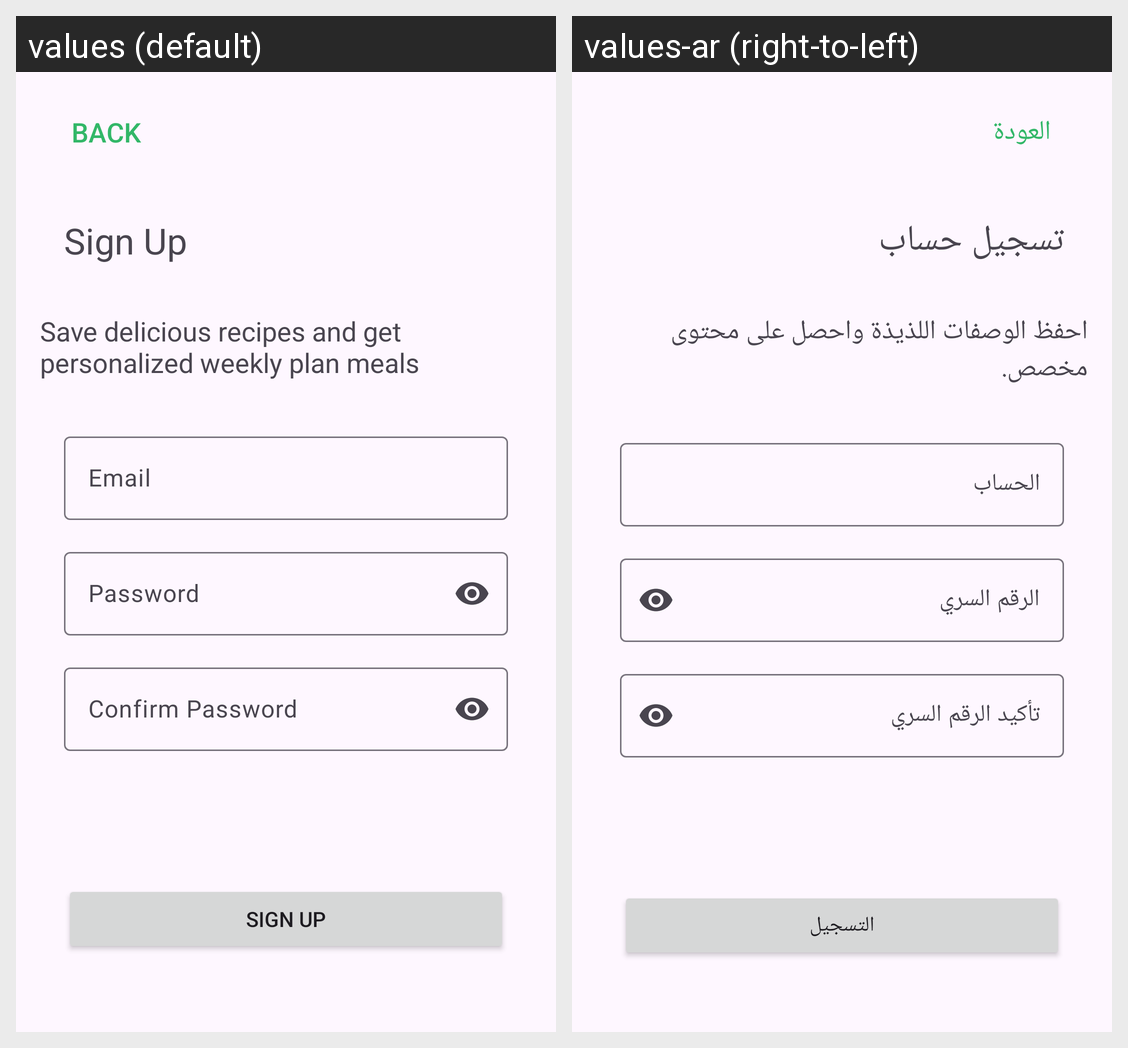

This grid shows one Android layout under two languages. Give, for every string resource on the screen, its name, the default text and each shown locale's text.
Android screen res/layout/fragment_signup.xml rendered under 2 locales, left to right: values (default), values-ar (right-to-left). Device: Nexus 5 (rendered at 1080×1920; each locale shown at half size, 540×960, under a caption strip naming it); theme Theme.FoodFusion.
Strings drawn on this screen, with the default value and each locale's value (text and hints the layout hard-codes, and strings that could not be matched under every locale, appear in the picture but are not listed):

signup_txt
  values: Sign Up
  values-ar: تسجيل حساب

email_field
  values: Email
  values-ar: الحساب

password_field
  values: Password
  values-ar: الرقم السري

password_confirm_text
  values: Confirm Password
  values-ar: تأكيد الرقم السري

signup_screen_text
  values: Save delicious recipes and get personalized weekly plan meals
  values-ar: احفظ الوصفات اللذيذة واحصل على محتوى مخصص.

signup_button
  values: Sign Up
  values-ar: التسجيل

back_btn
  values: Back
  values-ar: العودة
